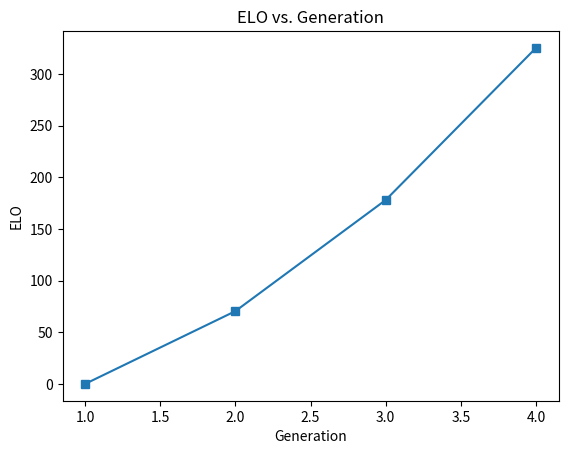

This chart was generated by the following Python code:
import matplotlib.pyplot as plt
import numpy as np
import math

games = {
    (1, 2): (40, 60),
    (2, 3): (35, 65),
    (3, 4): (30, 70)
}

xpoints = [1]
ypoints = [0]
generation = 1
elo = 0
# doing correct statistical analysis on this is quite hard
# sum_variance = 0
while (generation, generation + 1) in games:
    win, lose = games[(generation, generation + 1)]
    num_games = win + lose
    p = win / num_games
    elo_gain = 400 * math.log10(1 / p - 1)
    elo += elo_gain
    generation += 1
    xpoints.append(generation)
    ypoints.append(elo)

plt.plot(xpoints, ypoints, marker = 's')
plt.xlabel("Generation")
plt.ylabel("ELO")
plt.title("ELO vs. Generation")
plt.show()